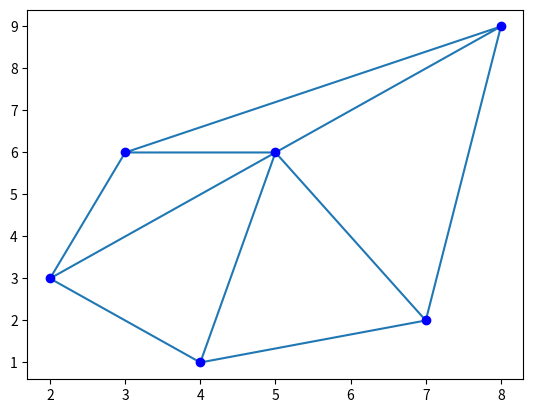

Source code (Python):
# K-Dimensional (KD)
import scipy.spatial as myscpy
import numpy as mynp
import matplotlib.pyplot as myplt
mypoints = mynp.array([[2, 3], [4, 1],[3, 6], [5,6], [7, 2], [8, 9]])
mykdtree = myscpy.KDTree(mypoints)
myquery_point = mynp.array([5, 6])
mydistances, myindices =mykdtree.query(myquery_point, k=2)
mynearest_neighbors = mypoints[myindices]
print("Nearest neighbor value is as follows:",
mynearest_neighbors)
myvar_simplices =myscpy.Delaunay(mypoints).simplices
myxcoordinate = mypoints[:, 0]
myycoordinate = mypoints[:, 1]
myplt.triplot(myxcoordinate, myycoordinate, myvar_simplices)
myplt.scatter(myxcoordinate, myycoordinate, color='b')
myplt.show()